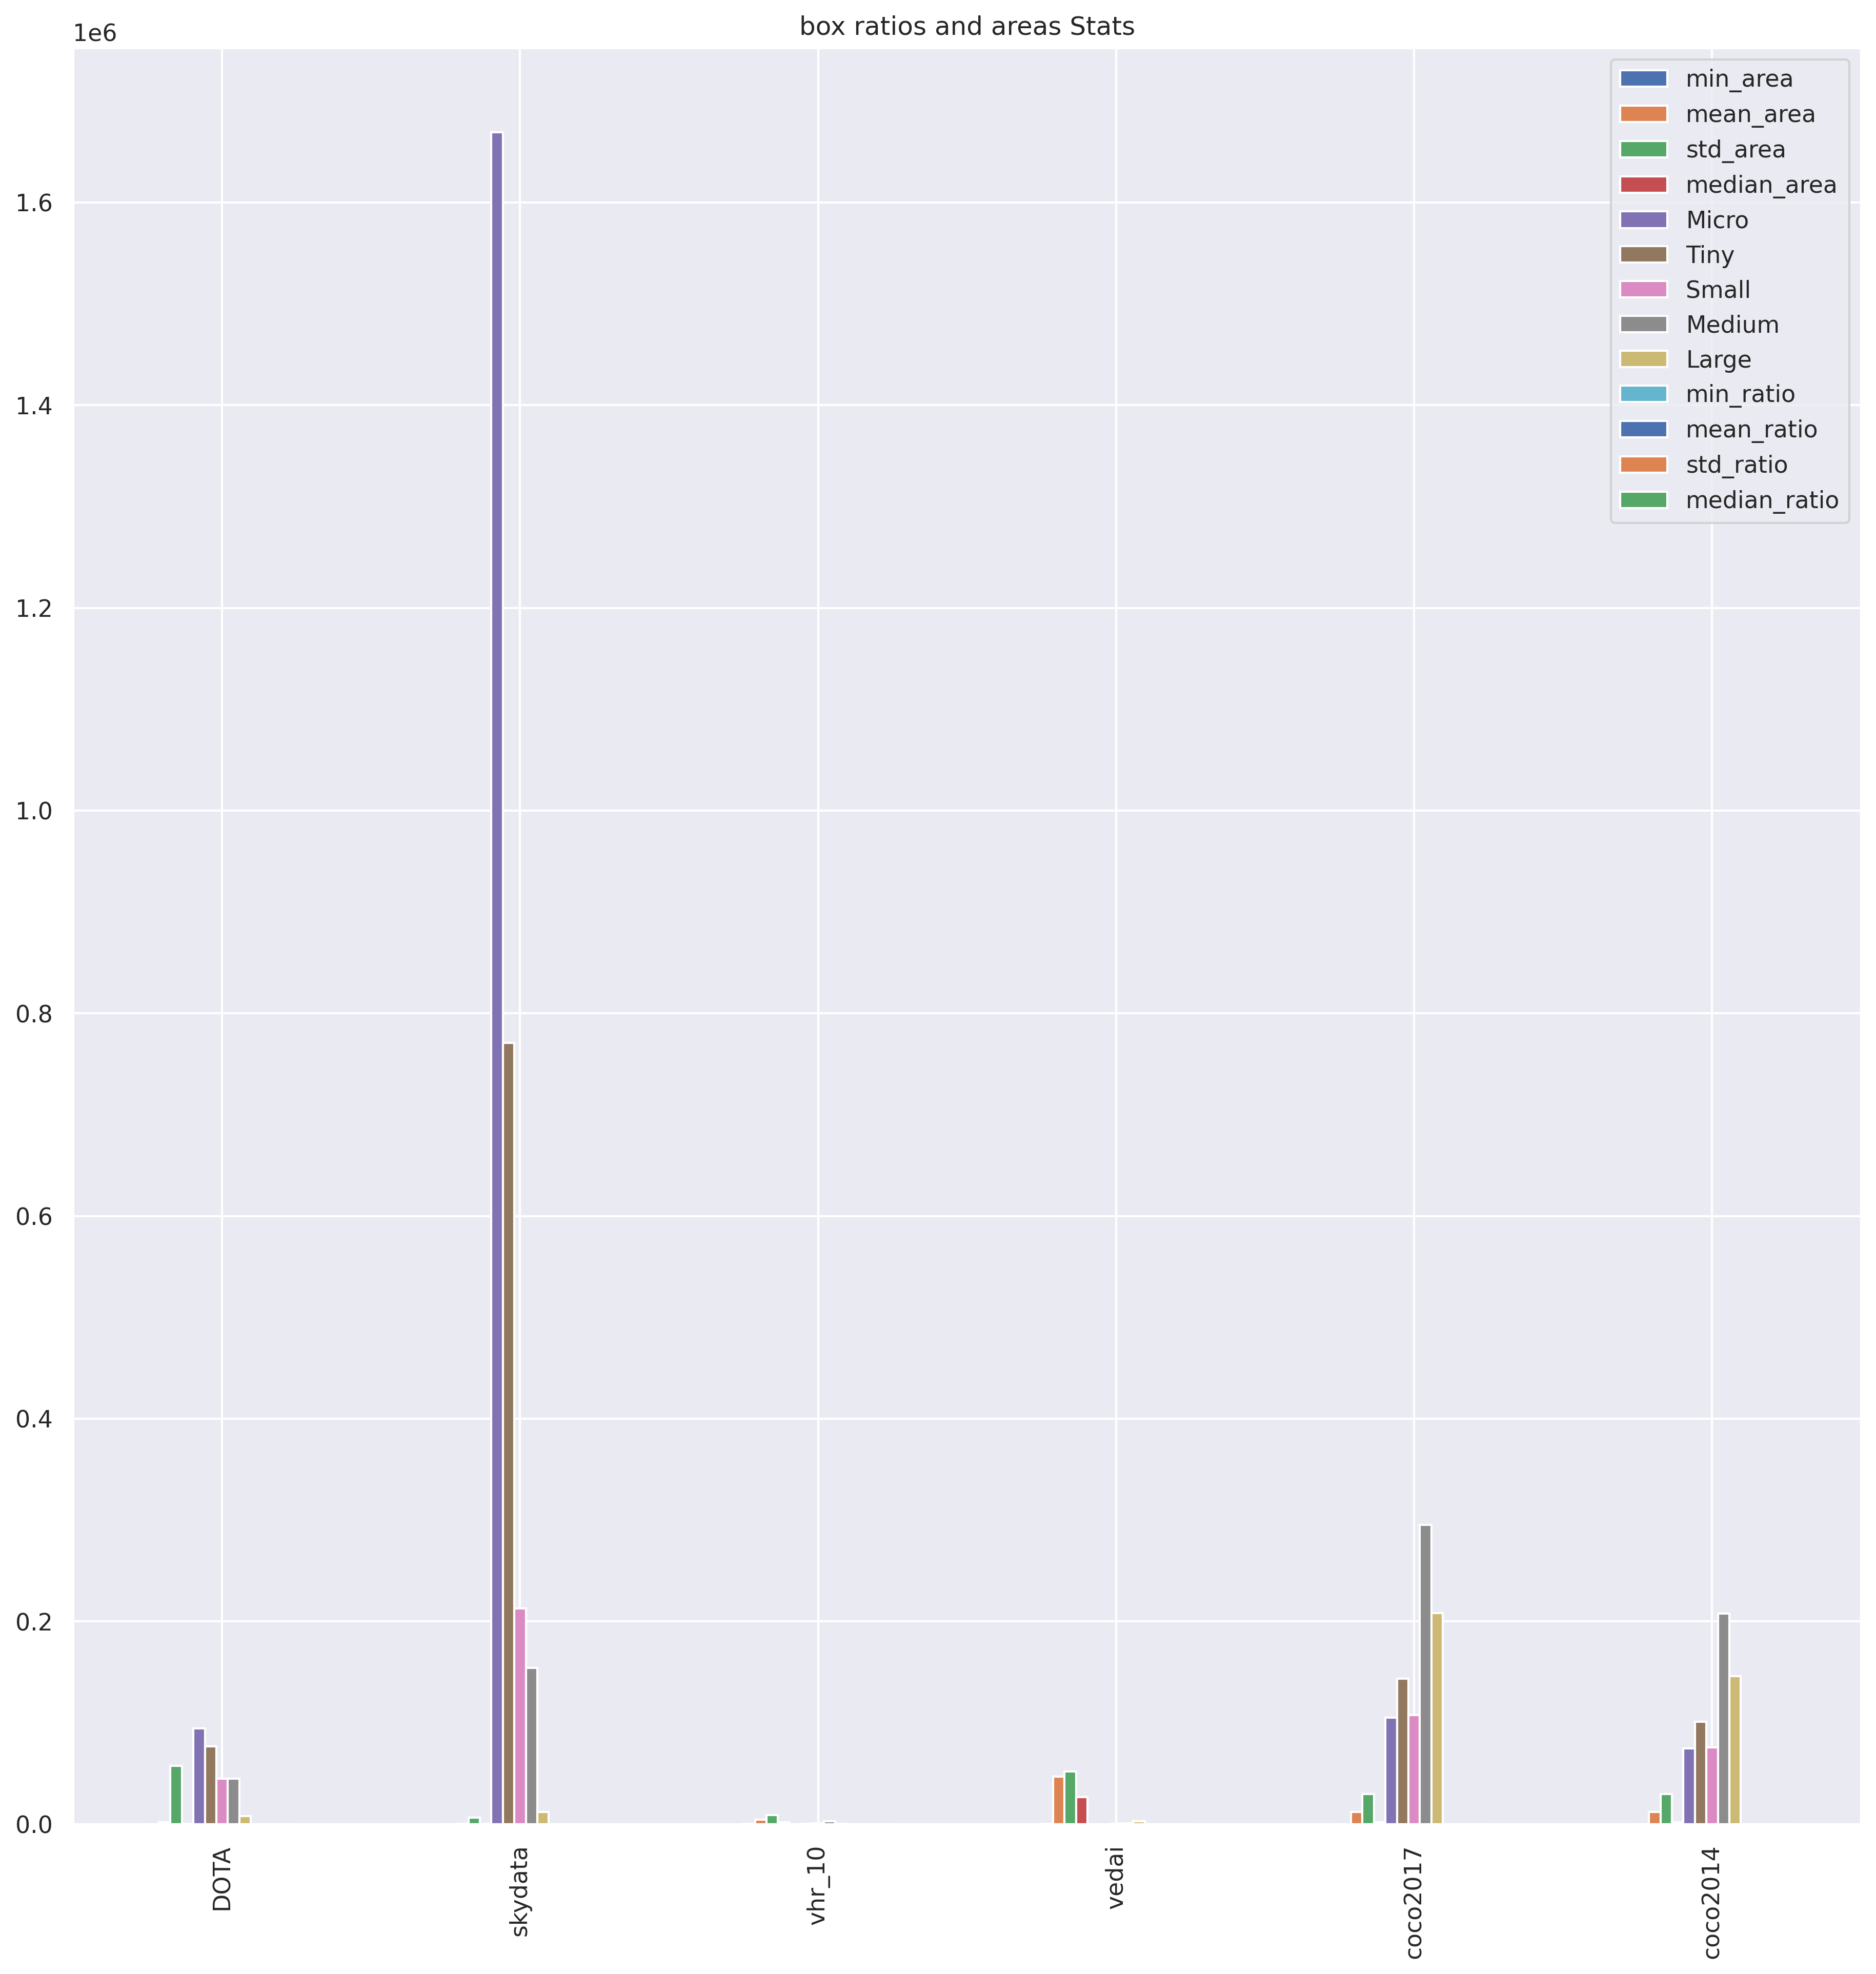

The file beside this chart, header and first rows:
dataset_name, _is_bboxes, min_area, max_area, mean_area, std_area, median_area, Micro, Tiny, Small, Medium, Large, min_ratio, max_ratio, mean_ratio, std_ratio, median_ratio
DOTA, True, 2.5, 25249400, 2026, 57464, 220.0, 94209, 76845, 44915, 44857, 7801, 0.03, 28.07, 1.18, 0.68, 1.0
skydata, True, 0.0, 279474, 520.5, 6439, 97.0, 1669426, 770670, 212684, 154069, 11910, 0.04, 1330, 0.79, 2.34, 0.49
vhr_10, True, 150.0, 95215, 4275, 8867, 1717, 0, 105, 641, 2894, 281, 0.15, 7.09, 1.15, 0.62, 1.0
vedai, True, 210.0, 263682, 46724, 52049, 26406, 0, 72, 147, 880, 2658, 0.69, 1.27, 1.0, 0.04, 1.0
coco2017, True, 0.0, 787151, 12026, 29786, 1697, 105297, 143308, 107735, 295163, 208498, 0.0, 143.8, 1.21, 1.34, 0.87
coco2014, True, 0.0, 787151, 11917, 29539, 1690, 74491, 101021, 75468, 207797, 146130, 0.0, 143.8, 1.22, 1.35, 0.86
